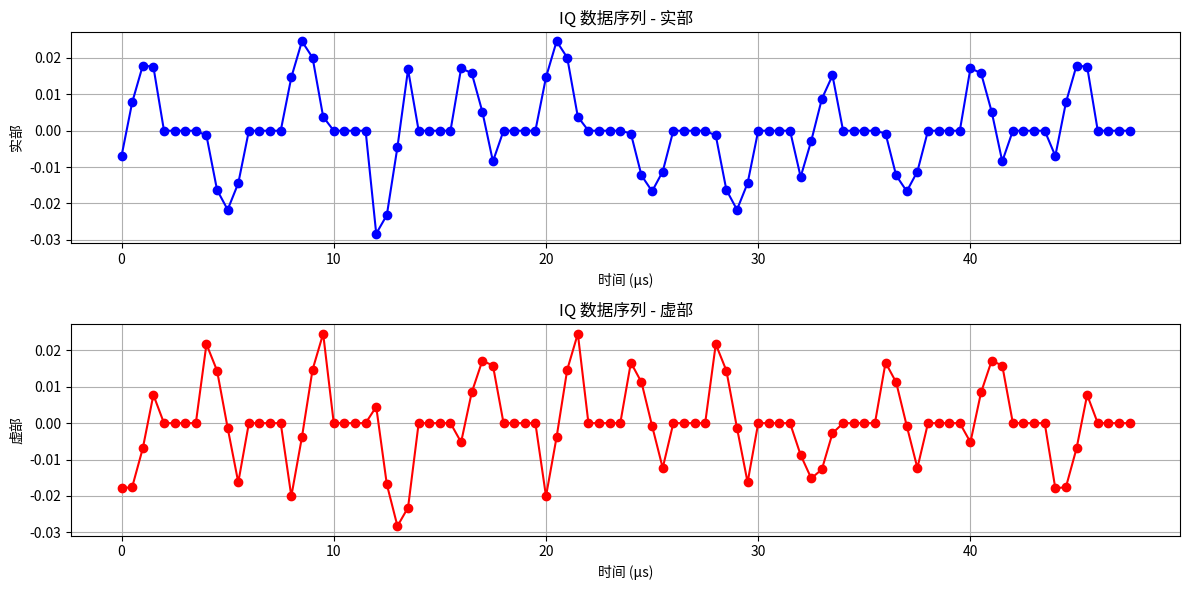
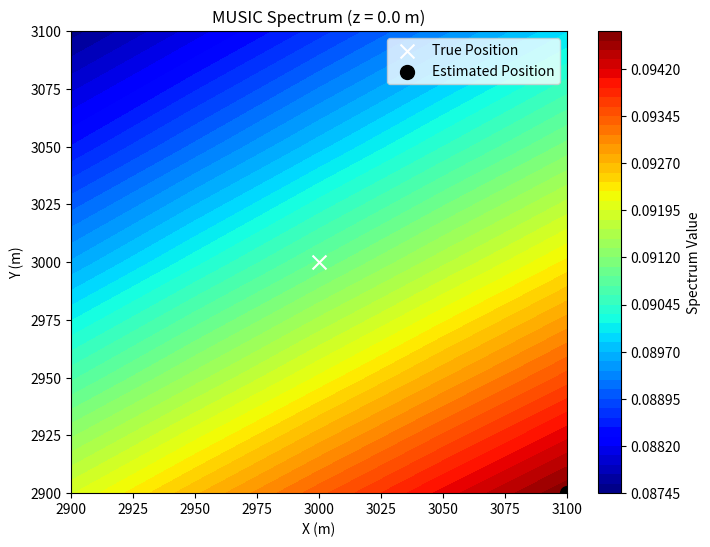

Here is the Python script that generated these plots, in order:
import numpy as np
import matplotlib.pyplot as plt

# ==============================
# 已有仿真 IQ 数据代码（你已运行，下述变量已定义）
# ==============================
# 参数定义
FREQ = 250e3              # CTE 信号频率 (Hz)
C = 3e8                   # 光速 (m/s)
LAMBDA = C / FREQ         # 波长 (m)
D = LAMBDA / 4            # 单位间距 (天线间距, a = λ/4)
SAMPLING_RATE = 2e6       # 采样率 2 MHz
SAMPLE_PERIOD = 1 / SAMPLING_RATE  # 采样周期 (0.5 μs)
NUM_SAMPLES_PER_ANTENNA = 4        # 每个天线有效采样点数 (2 μs 对应 4 个点)
NUM_SWITCH_GAP_SAMPLES = 4         # 天线切换间隙丢弃的采样点数 (2 μs)
TOTAL_SAMPLES_PER_CYCLE = NUM_SAMPLES_PER_ANTENNA + NUM_SWITCH_GAP_SAMPLES  # 每个天线周期总采样点数 = 8

# 天线阵列位置（单位：m，注意：a = λ/4）
antenna_positions = np.array([
    [-3 * D,  3 * D, 0],
    [-1 * D,  3 * D, 0],
    [ 1 * D,  3 * D, 0],
    [ 3 * D,  3 * D, 0],
    [-3 * D,  1 * D, 0],
    [ 3 * D,  1 * D, 0],
    [-3 * D, -1 * D, 0],
    [ 3 * D, -1 * D, 0],
    [-3 * D, -3 * D, 0],
    [-1 * D, -3 * D, 0],
    [ 1 * D, -3 * D, 0],
    [ 3 * D, -3 * D, 0]
])
M = antenna_positions.shape[0]  # 天线数 = 12

# 目标位置（仿真时设定），例如：目标位于 (10a, 10a, 0)
target_position = np.array([10 * D, 10 * D, 0])
print("真实目标位置 (m):", target_position)

# 仿真 IQ 数据的生成代码（与之前一致）：
# 计算各天线到目标的欧几里得距离
distances = np.linalg.norm(antenna_positions - target_position, axis=1)
# 计算各天线初始相位（取模 2π，不考虑负号）
phases = (2 * np.pi * distances / LAMBDA) % (2 * np.pi)

# 显示各天线距离和初始相位
print("各天线到目标距离 (m):")
print(distances)
print("各天线初始相位 (rad):")
print(phases)

# 生成每个天线采样的相对时间轴（4 个采样点：0, 0.5, 1, 1.5 μs）
time_axis = np.arange(NUM_SAMPLES_PER_ANTENNA) * SAMPLE_PERIOD  # 单位：秒

# 初始化存储 IQ 数据序列的列表
iq_data_sequence = []

# 发送信号功率 (dB)
TX_POWER_DB = -1  # 发送信号功率 (dB)
# fspl_const 为 FSPL 中常数部分：20*log10(4π/C)
fspl_const = 20 * np.log10(4 * np.pi / C)

# 遍历每个天线生成其 IQ 数据
for i in range(len(antenna_positions)):
    distance = distances[i]
    init_phase = phases[i]
    # 计算自由空间路径损耗 FSPL (dB)
    fspl_db = 20 * np.log10(distance) + 20 * np.log10(FREQ) + fspl_const
    # 接收功率 (dB)
    rx_power_db = TX_POWER_DB - fspl_db
    # 换算为线性幅度
    amplitude = 10 ** (rx_power_db / 20)
    # 为模拟各天线采样时存在时隙，设置全局时间偏移
    antenna_time_offset = i * TOTAL_SAMPLES_PER_CYCLE * SAMPLE_PERIOD
    t_samples = time_axis + antenna_time_offset
    # 生成 IQ 数据：IQ = A * exp{j [ 初始相位 + 2π*FREQ*(全局采样时刻) ]}
    iq_samples = amplitude * np.exp(1j * (init_phase + 2 * np.pi * FREQ * t_samples))
    # 加入当前天线有效采样点（4 个点）
    iq_data_sequence.extend(iq_samples)
    # 模拟天线切换间隙：插入 4 个零值
    gap_samples = np.zeros(NUM_SWITCH_GAP_SAMPLES, dtype=complex)
    iq_data_sequence.extend(gap_samples)

# 将 IQ 数据序列转换为 numpy 数组
iq_data_sequence = np.array(iq_data_sequence)

# 可选：绘制 IQ 数据时域图（实部、虚部）
plt.figure(figsize=(12, 6))
plt.subplot(2, 1, 1)
plt.plot(np.arange(len(iq_data_sequence))*SAMPLE_PERIOD*1e6, np.real(iq_data_sequence), 'b-o')
plt.xlabel("时间 (μs)")
plt.ylabel("实部")
plt.title("IQ 数据序列 - 实部")
plt.grid()

plt.subplot(2, 1, 2)
plt.plot(np.arange(len(iq_data_sequence))*SAMPLE_PERIOD*1e6, np.imag(iq_data_sequence), 'r-o')
plt.xlabel("时间 (μs)")
plt.ylabel("虚部")
plt.title("IQ 数据序列 - 虚部")
plt.grid()
plt.tight_layout()
plt.show()


# =====================================================
# 以下部分使用 MUSIC 算法进行 3D 定位（AOA 联合定位）
# =====================================================

# --- 1. 构造快拍矩阵 ---
# 每个天线有效采样点为前 4 个采样点，排列成矩阵 X (M x N_snapshots)
N_snapshots = NUM_SAMPLES_PER_ANTENNA  # 快拍数（4个）
X = np.zeros((M, N_snapshots), dtype=complex)
for m in range(M):
    start_index = m * TOTAL_SAMPLES_PER_CYCLE
    X[m, :] = iq_data_sequence[start_index : start_index + NUM_SAMPLES_PER_ANTENNA]

# --- 2. 计算空间协方差矩阵 R ---
R = X @ X.conj().T / N_snapshots  # 形状为 (M, M)

# --- 3. 对 R 进行特征分解，构造噪声子空间 ---
eigvals, eigvecs = np.linalg.eig(R)
# 由于 R 为 Hermitian（对称矩阵），特征值均为实数；按从小到大排序
idx = np.argsort(eigvals.real)
eigvals_sorted = eigvals[idx].real
eigvecs_sorted = eigvecs[:, idx]

# 假设信号数 d = 1，则噪声子空间维数为 M - 1
d = 1
En = eigvecs_sorted[:, :M - d]  # 噪声子空间矩阵，尺寸 (M, M-d)

# --- 4. 定义近场 steering vector 函数 ---
def steering_vector(r, sensor_positions, wavelength):
    """
    计算候选目标位置 r 对应的近场 steering vector
    使用参考天线（第 0 个天线）去除共模相位影响

    参数：
      r: 候选目标位置，形状 (3,)
      sensor_positions: 天线位置数组，形状 (M, 3)
      wavelength: 信号波长
    返回：
      a: steering vector，形状 (M,)
    """
    # 计算每个天线到候选目标 r 的距离
    dists = np.linalg.norm(sensor_positions - r, axis=1)
    # 以第 0 个天线为参考，计算相对距离差
    d_ref = dists[0]
    a = np.exp(-1j * 2 * np.pi / wavelength * (dists - d_ref))
    return a

# --- 5. 在 3D 空间中进行网格搜索，计算 MUSIC 伪谱 ---
# 定义搜索区域：这里以真实目标附近为例，可根据实际情况调整搜索范围和步长
# 注意：由于天线均在 z=0 平面，z 方向分辨率较低；但本例目标 z=0
delta = 100  # 搜索范围扩展量（单位：m）
step = 50    # 网格步长（单位：m）
x_min = target_position[0] - delta
x_max = target_position[0] + delta
y_min = target_position[1] - delta
y_max = target_position[1] + delta
z_min = -delta
z_max = delta

x_range = np.arange(x_min, x_max + step, step)
y_range = np.arange(y_min, y_max + step, step)
z_range = np.arange(z_min, z_max + step, step)

# 初始化 MUSIC 谱值存储数组（3D 网格）
P_music = np.zeros((len(x_range), len(y_range), len(z_range)))

# 对每个候选位置 r=(x,y,z) 计算 steering vector 和 MUSIC 伪谱值
for ix, x in enumerate(x_range):
    for iy, y in enumerate(y_range):
        for iz, z in enumerate(z_range):
            r_candidate = np.array([x, y, z])
            a_candidate = steering_vector(r_candidate, antenna_positions, LAMBDA)
            # MUSIC 伪谱：P(r) = 1 / || En^H * a_candidate ||^2
            denom = np.linalg.norm(En.conj().T @ a_candidate)**2
            # 为防止除零，加上一个小值
            P_music[ix, iy, iz] = 1 / (denom + 1e-12)

# --- 6. 找到 MUSIC 伪谱的最大值，对应的候选位置即为目标位置的估计值 ---
max_idx = np.unravel_index(np.argmax(P_music), P_music.shape)
est_x = x_range[max_idx[0]]
est_y = y_range[max_idx[1]]
est_z = z_range[max_idx[2]]
estimated_position = np.array([est_x, est_y, est_z])
print("Estimated target position (m):", estimated_position)
print("True target position (m):     ", target_position)

# --- 7. 绘制某一截面（例如 z=0）上的 MUSIC 伪谱等高图 ---
# 选取 z=0 对应的层（若 z=0不在网格上，则选择离 0 最近的那一层）
z_idx = np.argmin(np.abs(z_range - 0))
plt.figure(figsize=(8,6))
# P_music 的第一个维度对应 x，第二维度对应 y
plt.contourf(x_range, y_range, P_music[:, :, z_idx].T, 50, cmap='jet')
plt.xlabel("X (m)")
plt.ylabel("Y (m)")
plt.title("MUSIC Spectrum (z = {:.1f} m)".format(z_range[z_idx]))
plt.colorbar(label="Spectrum Value")
plt.scatter(target_position[0], target_position[1], c='w', marker='x', s=100, label="True Position")
plt.scatter(estimated_position[0], estimated_position[1], c='k', marker='o', s=100, label="Estimated Position")
plt.legend()
plt.show()
